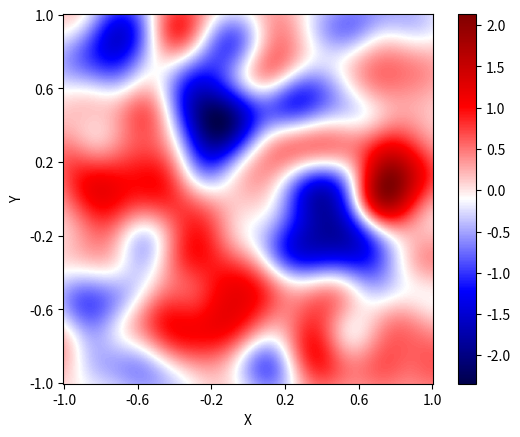
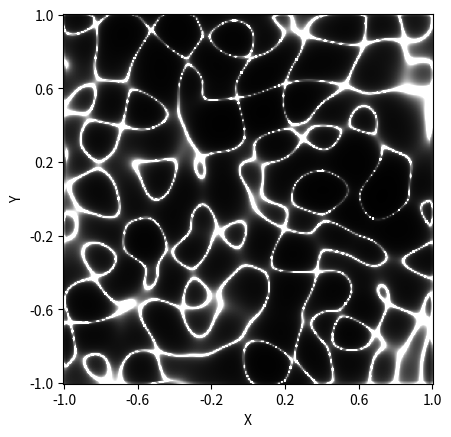
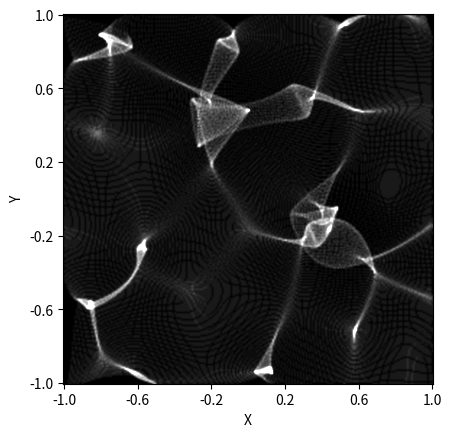

Write Python code to recreate these figures, in order.
import numpy as np
from scipy import signal
import matplotlib.pyplot as plt

N = 256 # Grid resolution, N ** 2 points
SX = 1 / 8 # X Roughness
SY = 1 / 8 # Y Roughness
D = 2 # Distance to screen

x = np.linspace(- 1, 1, N)
y = np.linspace(- 1, 1, N)
X, Y = np.meshgrid(x, y)

# Generating random wavefront
bell_curve = np.exp(- (X ** 2 / (2 * SX ** 2) + Y ** 2 / (2 * SY ** 2)))
randn_phase = np.exp(2j * np.pi * np.random.randn(*np.shape(X)))
complex_amplitude = signal.convolve(randn_phase, bell_curve, 'same')
mean_sqr_amplitude = np.sqrt(np.mean(np.abs(complex_amplitude) ** 2))
Z = np.real(complex_amplitude / mean_sqr_amplitude)

# Jacobian and inverse Jacobian
O1, O2 = np.gradient(- Z)
O1x, O1y = np.gradient(O1)
O2x, O2y = np.gradient(O2)
Jacobian = O1x * O2y - O1y * O2x
invJacobian = np.abs(1 / Jacobian)

# Far field intensity
I = np.zeros((N, N))
for i, xi in enumerate(x):
    for j, yj in enumerate(y):
        # Where rays land on the screen
        a = xi + (D - Z[i, j]) * O1[i, j]
        b = yj + (D - Z[i, j]) * O2[i, j]
        # Intensity
        if np.abs(a) > 1 or np.abs(b) > 1:
            continue
        indx = np.argmin(np.abs(x - a))
        indy = np.argmin(np.abs(y - b))
        I[indx, indy] += 1
        

# Plotting
fig1, ax1 = plt.subplots()
im1 = ax1.imshow(Z, cmap='seismic', origin='lower')
plt.colorbar(im1, ax=ax1)

fig2, ax2 = plt.subplots()
im2 = ax2.imshow(invJacobian, cmap='gray', clim=(0, 5e6), origin='lower')

fig3, ax3 = plt.subplots()
im3 = ax3.imshow(I, cmap='gray', clim=(0, 10), origin='lower', interpolation='bicubic')

step = N // 5
axes = [ax1, ax2, ax3]
for ax in axes:
    ax.set_xticks(np.arange(0, N, step), [f'{i:.1f}' for i in x[::step]])
    ax.set_yticks(np.arange(0, N, step), [f'{i:.1f}' for i in y[::step]])
    ax.set_xlabel('X')
    ax.set_ylabel('Y')

plt.show()
